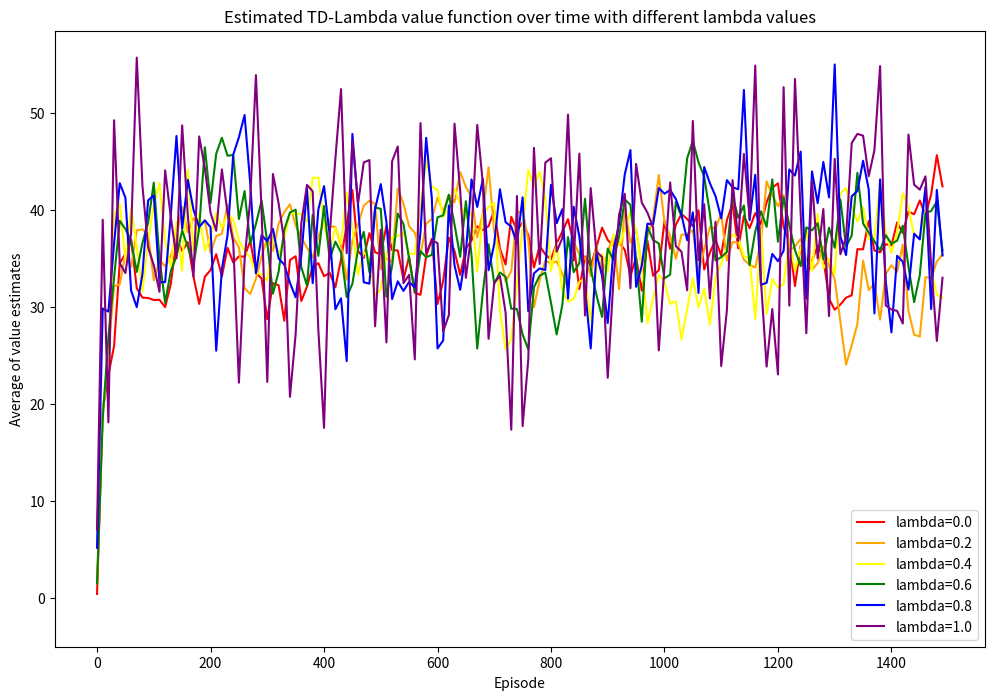

Recreate this plot in Python.
#change lambda.py

import numpy as np
import matplotlib.pyplot as plt

class Env: # 환경 클래스 정의
    def __init__(self):
        # 액션 및 상태 공간, 최대 y 및 x 좌표, 홈 및 특별 위치, 파란색 영역 정의
        self.action_space = [0, 1, 2, 3]  # 상, 하, 좌, 우
        self.state_space = [{'y': y, 'x': x} for y in range(4) for x in range(4)]
        self.y_max, self.x_max = 3, 3
        self.home_pos = {'y': 3, 'x': 3}  # 'H' 위치
        self.special_pos = {'y': 0, 'x': 1}  # 'S' 위치
        self.blue_zones = [{'y': 2, 'x': 2}, {'y': 2, 'x': 3}]  # 파란색 영역 위치

    def reset(self):
        # 에이전트의 위치를 시작 위치로 재설정
        self.agent_pos = {'y': 0, 'x': 0}
        return self.agent_pos

    def step(self, action):
        # 선택된 행동을 70% 확률로, 다른 무작위 행동을 30% 확률로 수행
        if np.random.rand() < 0.7:
            self.move(action)
        else:
            other_actions = [a for a in self.action_space if a != action]
            self.move(np.random.choice(other_actions))
        # 보상 및 게임 종료 여부 반환
        reward = self.get_reward(self.agent_pos)
        done = self.agent_pos == self.home_pos
        return reward, self.agent_pos, done

    def move(self, action):
        # 선택된 행동에 따라 에이전트의 위치 업데이트
        if action == 0:  # 위로
            self.agent_pos['y'] = max(self.agent_pos['y'] - 1, 0)
        elif action == 1:  # 오른쪽으로
            self.agent_pos['x'] = min(self.agent_pos['x'] + 1, self.x_max)
        elif action == 2:  # 아래로
            self.agent_pos['y'] = min(self.agent_pos['y'] + 1, self.y_max)
        elif action == 3:  # 왼쪽으로
            self.agent_pos['x'] = max(self.agent_pos['x'] - 1, 0)

    def get_reward(self, pos):
        # 현재 위치에 따른 보상 반환
        if pos == self.special_pos:
            return 50
        elif pos == self.home_pos:
            return 100
        elif pos in self.blue_zones:
            return -10
        else:
            return -0.5

# 상태를 상태 공간에서의 인덱스로 변환하는 함수 정의
def get_state_index(state_space, state):
    return state_space.index(state)

# TD(lambda) 함수 정의
def td_lambda(env, policy, lam, color, alpha=0.1, gamma=0.9):
    value_vector = np.zeros(len(env.state_space))  # 가치 함수 추정치 저장
    plot_x, plot_y = [], []

    # 에피소드 반복
    for episode in range(1500):
        # 환경 재설정 및 초기 상태 및 상태 인덱스 가져오기
        state = env.reset()
        state_index = get_state_index(env.state_space, state)
        eligibility_trace = np.zeros(len(env.state_space))

        # 에피소드 루프
        while True:
            # 정책에 기반하여 행동 선택
            action = np.random.choice(env.action_space, p=policy[state_index])
            # 환경에서 한 단계 전진 및 다음 상태, 보상 및 완료 상태 가져오기
            reward, next_state, done = env.step(action)
            next_state_index = get_state_index(env.state_space, next_state)

            # TD 오류와 추적(trace) 업데이트
            td_error = reward + gamma * value_vector[next_state_index] - value_vector[state_index]
            eligibility_trace[state_index] += 1

            # 모든 상태에 대해 가치 함수 업데이트
            for s in range(len(env.state_space)):
                value_vector[s] += alpha * td_error * eligibility_trace[s]
                eligibility_trace[s] *= gamma * lam

            # 에피소드 종료 시 중단
            if done:
                break
            # 현재 상태 및 상태 인덱스 업데이트
            state = next_state
            state_index = next_state_index

        if episode % 10 == 0:
            plot_x.append(episode)
            plot_y.append(np.mean(value_vector))

    plt.plot(plot_x, plot_y, color=color, label=f"lambda={lam}")

# 환경 및 정책 초기화
env = Env()
policy = [np.full(len(env.action_space), 1.0 / len(env.action_space)) for _ in env.state_space]

# 그래프 설정 및 TD-Lambda 실행
plt.figure(figsize=(12, 8))
lam_values = [0.0, 0.2, 0.4, 0.6, 0.8, 1.0]  # 람다 값 변경
colors = ['red', 'orange', 'yellow', 'green', 'blue', 'purple']  # 색상 변경
for lam, color in zip(lam_values, colors):
    td_lambda(env, policy, lam, color)

plt.title("Estimated TD-Lambda value function over time with different lambda values")
plt.xlabel("Episode")
plt.ylabel("Average of value estimates")
plt.legend()
plt.ylim(bottom=-5)
plt.show()
